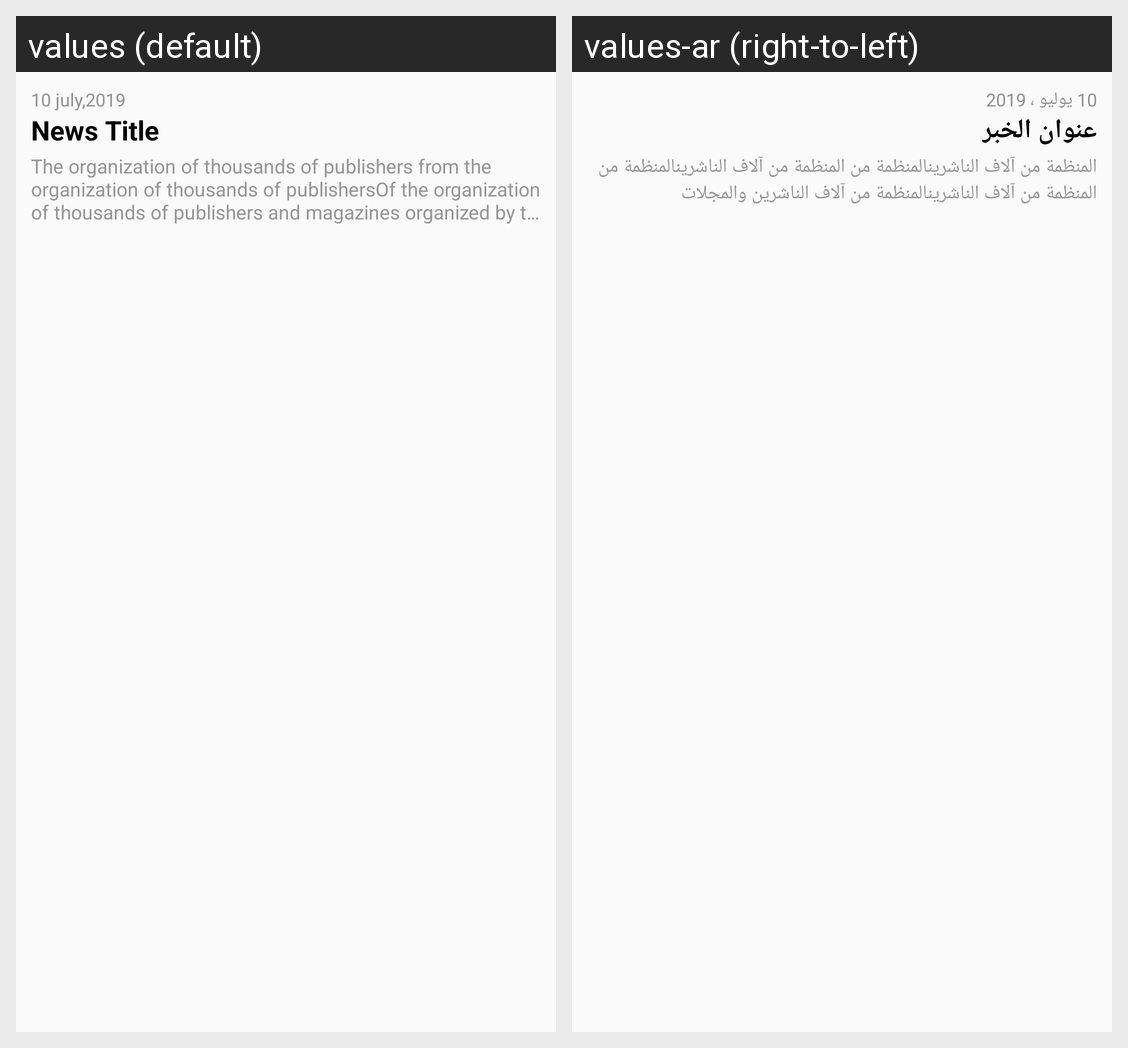

The same Android screen rendered under two of its app's locales, left to right. List the strings drawn on it with the default value and each locale's translation.
Android screen res/layout/home_news_row.xml rendered under 2 locales, left to right: values (default), values-ar (right-to-left). Device: Nexus 5 (rendered at 1080×1920; each locale shown at half size, 540×960, under a caption strip naming it); theme AppTheme.
Strings drawn on this screen, with the default value and each locale's value (text and hints the layout hard-codes, and strings that could not be matched under every locale, appear in the picture but are not listed):

date
  values: 10 july,2019
  values-ar: 10 يوليو ، 2019

news_title
  values: News Title
  values-ar: عنوان الخبر

news_detail
  values: The organization of thousands of publishers from the organization of thousands of publishersOf the organization of thousands of publishers and magazines organized by thousands of publishersOf the organization of
  values-ar: المنظمة من آلاف الناشرينالمنظمة من المنظمة من آلاف الناشرينالمنظمة من المنظمة من آلاف الناشرينالمنظمة من آلاف الناشرين والمجلات
